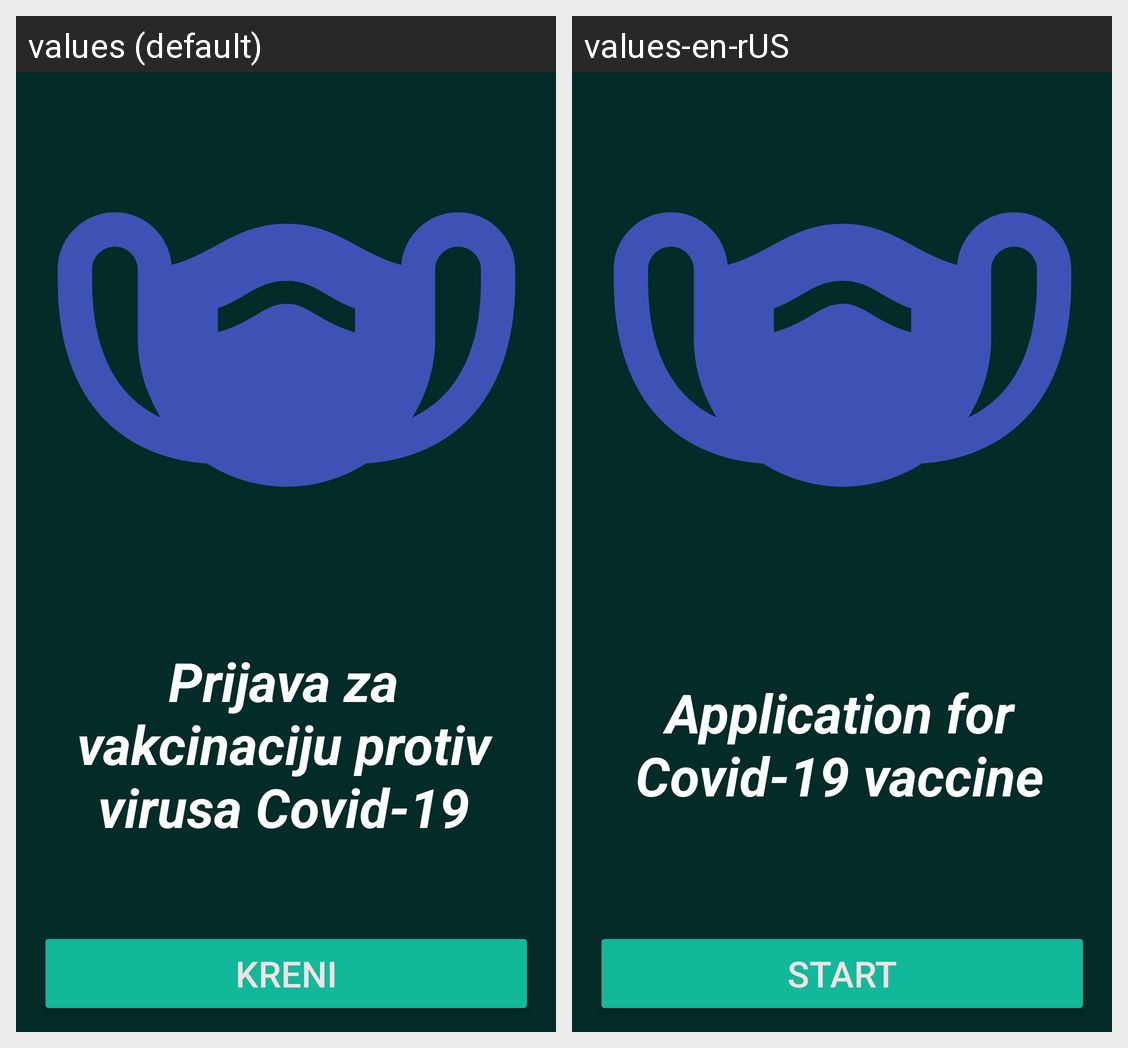

The same Android screen rendered under two of its app's locales, left to right. List the strings drawn on it with the default value and each locale's translation.
Android screen res/layout/fragment_title.xml rendered under 2 locales, left to right: values (default), values-en-rUS. Device: Nexus 5 (rendered at 1080×1920; each locale shown at half size, 540×960, under a caption strip naming it); theme Theme.Covid19.
Strings drawn on this screen, with the default value and each locale's value (text and hints the layout hard-codes, and strings that could not be matched under every locale, appear in the picture but are not listed):

naslovEng
  values: Prijava za vakcinaciju protiv virusa Covid-19
  values-en-rUS: Application for Covid-19 vaccine

pocetakButtonEng
  values: KRENI
  values-en-rUS: START
